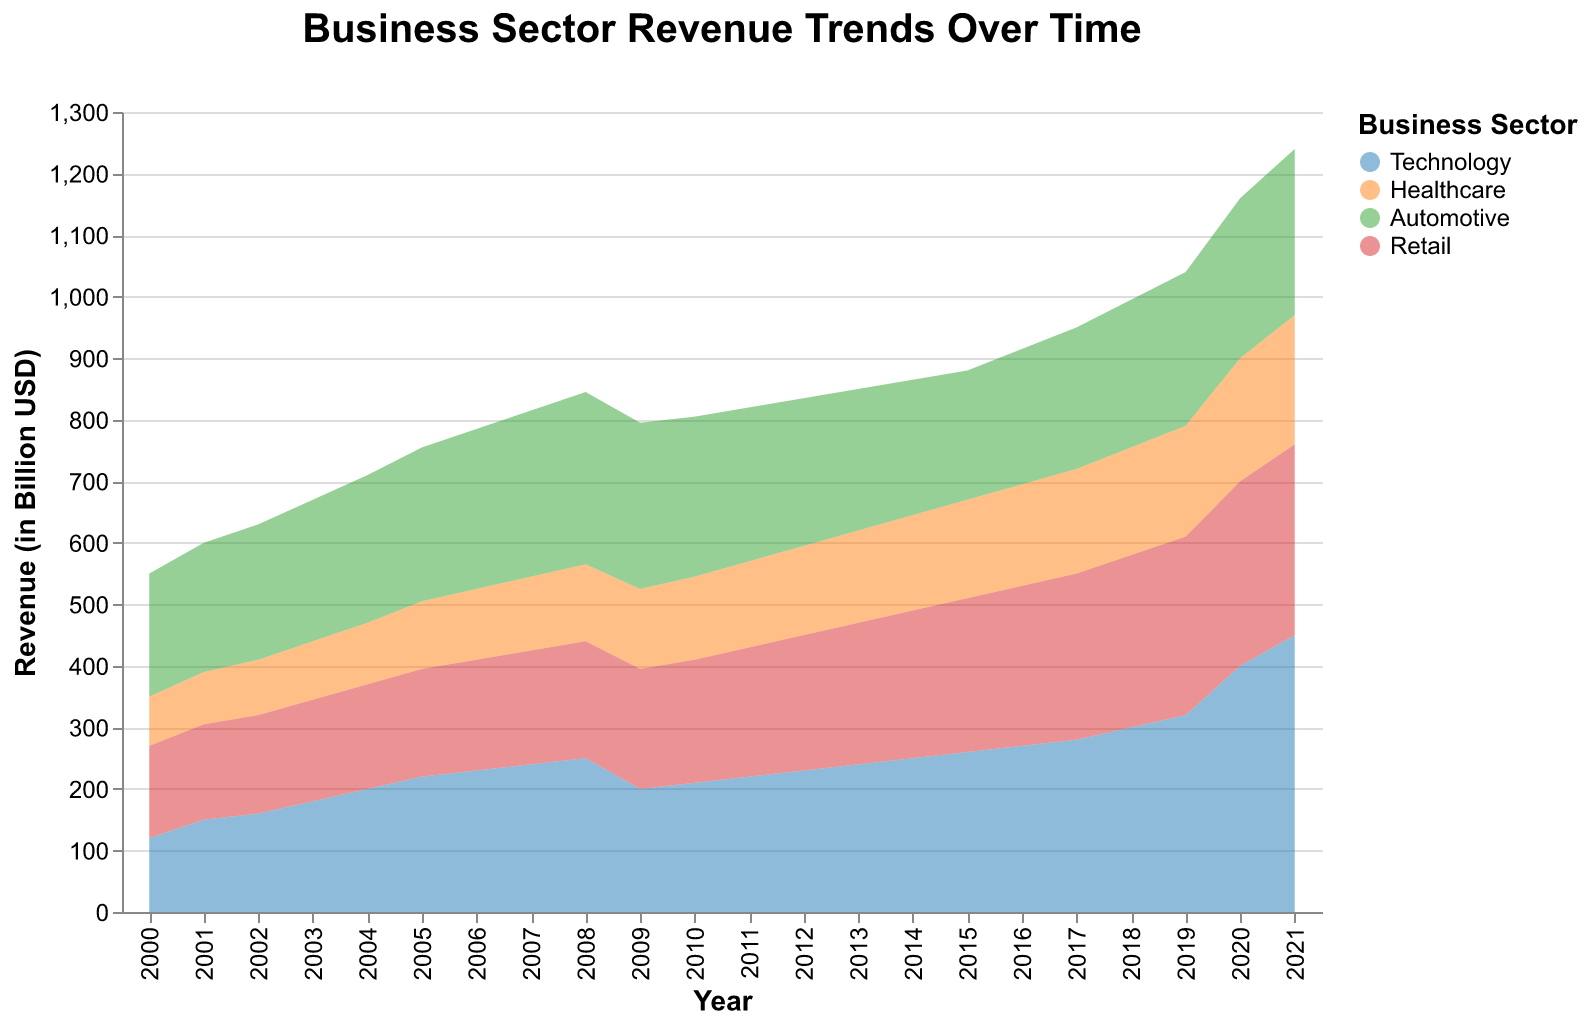

Data behind this chart, as committed beside it:
Year, Technology, Healthcare, Automotive, Retail
2000, 120, 80, 200, 150
2001, 150, 85, 210, 155
2002, 160, 90, 220, 160
2003, 180, 95, 230, 165
2004, 200, 100, 240, 170
2005, 220, 110, 250, 175
2006, 230, 115, 260, 180
2007, 240, 120, 270, 185
2008, 250, 125, 280, 190
2009, 200, 130, 270, 195
2010, 210, 135, 260, 200
2011, 220, 140, 250, 210
2012, 230, 145, 240, 220
2013, 240, 150, 230, 230
2014, 250, 155, 220, 240
2015, 260, 160, 210, 250
2016, 270, 165, 220, 260
2017, 280, 170, 230, 270
2018, 300, 175, 240, 280
2019, 320, 180, 250, 290
2020, 400, 200, 260, 300
2021, 450, 210, 270, 310
